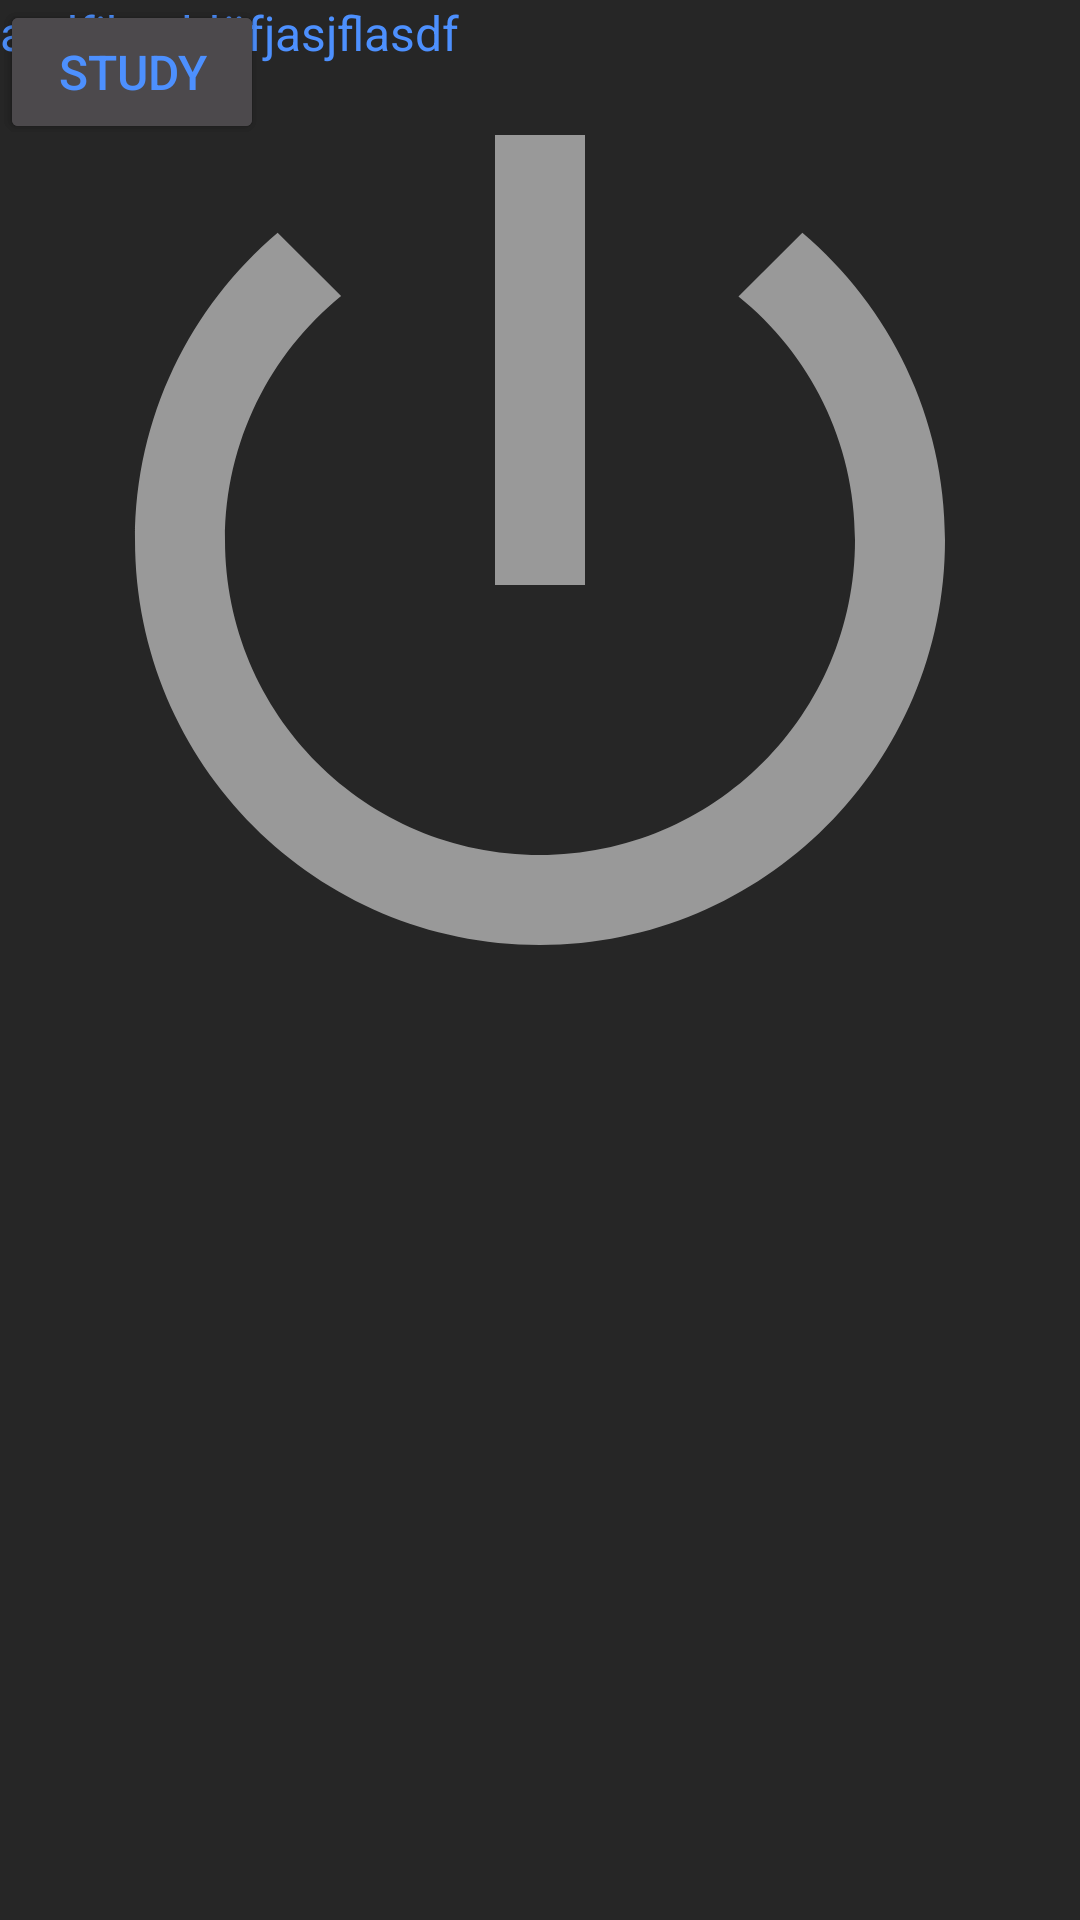

Android layout source for this screen:
<!-- AndroidManifest.xml: application theme AppTheme -->
<!-- res/layout/test.xml -->
<?xml version="1.0" encoding="utf-8"?>
<android.support.constraint.ConstraintLayout
    xmlns:android="http://schemas.android.com/apk/res/android"
    xmlns:app="http://schemas.android.com/apk/res-auto"
    xmlns:tools="http://schemas.android.com/tools"
    android:layout_width="match_parent"
    android:layout_height="wrap_content"
    android:layout_gravity="top"
    tools:context="com.dparnold.audiovocabulary.MainActivity">

    <android.support.constraint.ConstraintLayout
        android:layout_width="match_parent"
        android:layout_height="match_parent">

    </android.support.constraint.ConstraintLayout>

    <ImageView
        android:layout_width="wrap_content"
        android:layout_height="match_parent"
        android:src="@drawable/ic_baseline_power_settings_new_24px"
        android:layout_alignParentLeft="true"
        android:layout_alignBottom="@id/studyButton"
        android:adjustViewBounds="true"
        android:scaleType="fitStart"
        />
    <TextView
        android:layout_width="wrap_content"
        android:layout_height="wrap_content"
        android:layout_toLeftOf="@id/studyButton"
        android:layout_alignTop="@id/selectButton"
        android:layout_alignBottom="@id/selectButton"
        android:text="asdfjkasldöfjasjflasdf "/>
    <Button
        android:id="@+id/selectButton"
        android:layout_width="wrap_content"
        android:layout_height="wrap_content"
        android:text="Select"
        android:layout_alignParentTop="true"
        android:layout_alignParentRight="true"/>
    <Button
        android:id="@+id/studyButton"
        android:layout_width="wrap_content"
        android:layout_height="wrap_content"
        android:text="Study"
        android:layout_alignParentRight="true"
        android:layout_below="@id/selectButton"/>
</android.support.constraint.ConstraintLayout>
<!-- resources referenced by this layout -->
<resources>
  <!-- drawable ic_baseline_power_settings_new_24px (drawable) -->
  <vector xmlns:android="http://schemas.android.com/apk/res/android"
      android:width="24dp"
      android:height="24dp"
      android:viewportWidth="24"
      android:viewportHeight="24">
    <path
        android:fillColor="@color/colorIcons"
        android:pathData="M13,3h-2v10h2L13,3zM17.83,5.17l-1.42,1.42C17.99,7.86 19,9.81 19,12c0,3.87 -3.13,7 -7,7s-7,-3.13 -7,-7c0,-2.19 1.01,-4.14 2.58,-5.42L6.17,5.17C4.23,6.82 3,9.26 3,12c0,4.97 4.03,9 9,9s9,-4.03 9,-9c0,-2.74 -1.23,-5.18 -3.17,-6.83z"/>
  </vector>
  <style name="AppTheme" parent="Theme.AppCompat.Light.DarkActionBar">
          
          <item name="android:textColor">@color/colorText</item>
          <item name="android:colorButtonNormal">@color/colorButton</item>
          
          <item name="android:colorBackground">@color/colorBackground</item>
          <item name="colorPrimary">@color/colorPrimary</item>
          <item name="colorPrimaryDark">@color/colorPrimaryDark</item>
          <item name="colorAccent">@color/colorAccent</item>
          <item name="android:textSize">16sp</item>
      </style>
  <color name="colorIcons">#999999</color>
  <color name="colorText">#4d90fe</color>
  <color name="colorButton">#4c494c</color>
  <color name="colorBackground">#262626</color>
  <color name="colorPrimary">#373739</color>
  <color name="colorPrimaryDark">#262626</color>
  <color name="colorAccent">#4d90fe</color>
</resources>
